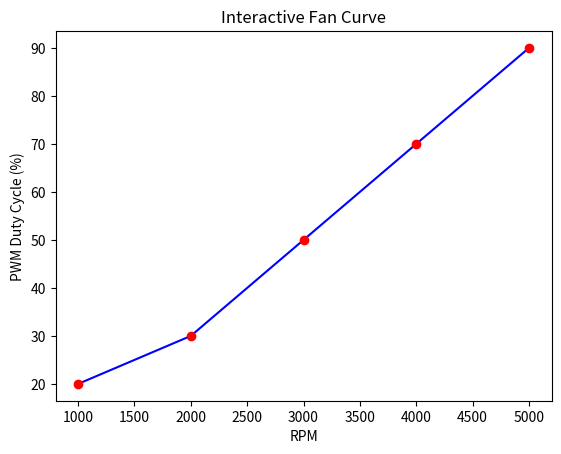

This figure's Python source:
import matplotlib.pyplot as plt
import numpy as np

class DraggableFanCurve:
    def __init__(self, ax, rpm_points, duty_points):
        self.ax = ax
        self.rpm = np.array(rpm_points)
        self.duty = np.array(duty_points)
        self.selected_index = None

        self.line, = ax.plot(self.rpm, self.duty, 'b-', label="Fan Curve")
        self.points = ax.plot(self.rpm, self.duty, 'ro', picker=5)[0]

        self.cid_press = self.points.figure.canvas.mpl_connect('button_press_event', self.on_press)
        self.cid_release = self.points.figure.canvas.mpl_connect('button_release_event', self.on_release)
        self.cid_motion = self.points.figure.canvas.mpl_connect('motion_notify_event', self.on_motion)

        ax.set_xlabel("RPM")
        ax.set_ylabel("PWM Duty Cycle (%)")
        ax.set_title("Interactive Fan Curve")

    def on_press(self, event):
        if event.inaxes != self.ax:
            return
        # Find closest point
        distances = np.hypot(self.rpm - event.xdata, self.duty - event.ydata)
        if np.min(distances) < 500:  # Adjust sensitivity as needed
            self.selected_index = np.argmin(distances)

    def on_release(self, event):
        self.selected_index = None

    def on_motion(self, event):
        if self.selected_index is None or event.inaxes != self.ax:
            return
        # Clamp RPM and duty cycle values if needed
        self.rpm[self.selected_index] = event.xdata
        self.duty[self.selected_index] = np.clip(event.ydata, 0, 100)
        # Sort by RPM to keep the curve valid
        sorted_indices = np.argsort(self.rpm)
        self.rpm = self.rpm[sorted_indices]
        self.duty = self.duty[sorted_indices]
        self.line.set_data(self.rpm, self.duty)
        self.points.set_data(self.rpm, self.duty)
        self.points.figure.canvas.draw()

# Example usage
fig, ax = plt.subplots()
rpm_points = [1000, 2000, 3000, 4000, 5000]
duty_points = [20, 30, 50, 70, 90]

draggable_curve = DraggableFanCurve(ax, rpm_points, duty_points)
plt.show()
